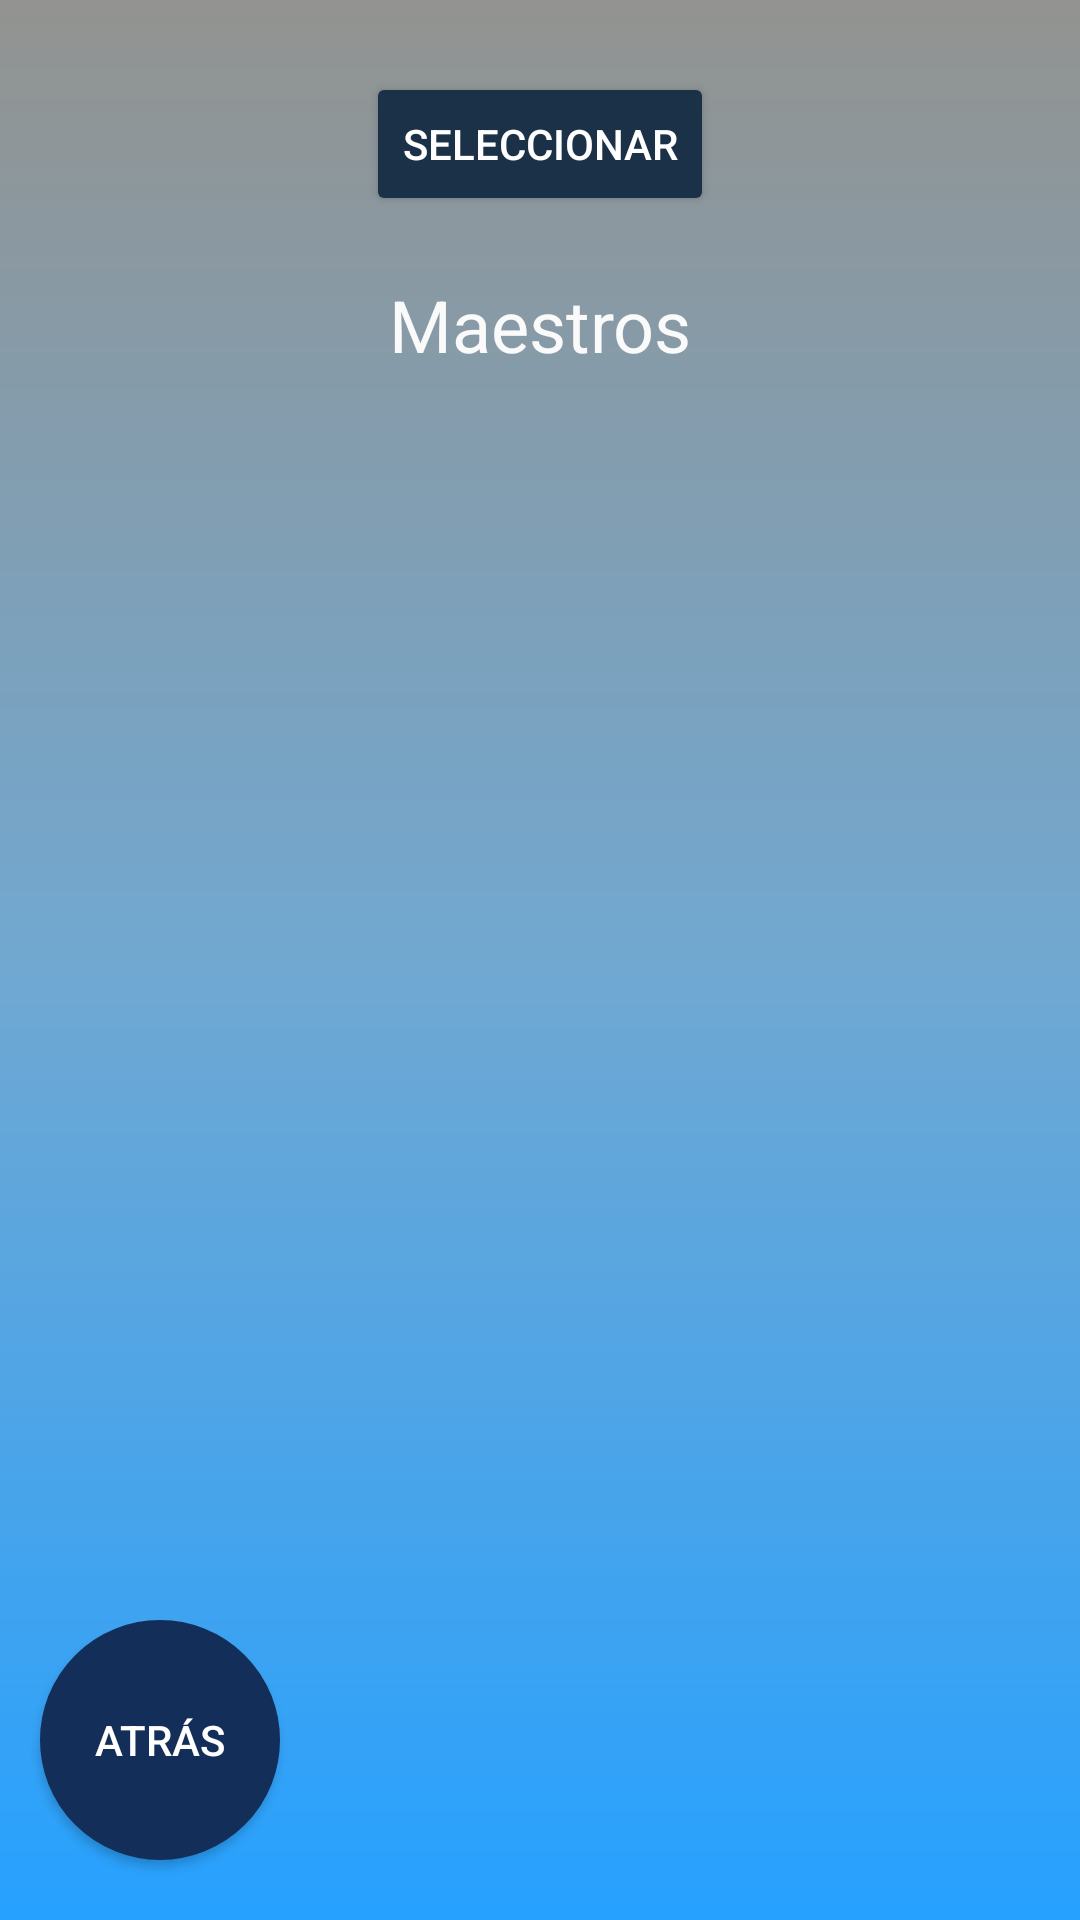

Produce the Android XML layout that renders to this screen, including the resource entries it uses.
<!-- AndroidManifest.xml: application theme AppTheme -->
<!-- res/layout/activity_ver_maestro.xml -->
<?xml version="1.0" encoding="utf-8"?>

<layout xmlns:android="http://schemas.android.com/apk/res/android"
    xmlns:app="http://schemas.android.com/apk/res-auto"
    xmlns:tools="http://schemas.android.com/tools">


    <androidx.constraintlayout.widget.ConstraintLayout
        android:id="@+id/linearLayout"
        android:layout_width="match_parent"
        android:layout_height="match_parent"
        android:background="@drawable/gradiente"
        android:orientation="vertical">

        <androidx.recyclerview.widget.RecyclerView
            android:id="@+id/lista_maestros"
            android:layout_width="match_parent"
            android:layout_height="match_parent"
            android:layout_marginStart="24dp"
            android:layout_marginTop="140dp"
            android:layout_marginEnd="24dp"
            android:layout_marginBottom="100dp"
            app:layout_constraintBottom_toBottomOf="parent"
            app:layout_constraintEnd_toEndOf="parent"
            app:layout_constraintStart_toStartOf="parent"
            app:layout_constraintTop_toTopOf="parent" />

        <Button
            android:id="@+id/btnSelectTeacher"
            android:layout_width="wrap_content"
            android:layout_height="wrap_content"
            android:layout_marginTop="24dp"
            android:text="@string/btnClassChoices"
            android:textColor="#FFFFFF"
            app:layout_constraintEnd_toEndOf="parent"
            app:layout_constraintStart_toStartOf="parent"
            app:layout_constraintTop_toTopOf="parent" />

        <TextView
            android:id="@+id/textView1"
            android:layout_width="match_parent"
            android:layout_height="wrap_content"
            android:layout_marginTop="20dp"
            android:paddingBottom="20dp"
            android:text="Maestros"
            android:textAlignment="center"
            android:textColor="@color/colorWhite"
            android:textSize="24sp"
            app:layout_constraintTop_toBottomOf="@+id/btnSelectTeacher"
            tools:layout_editor_absoluteX="0dp" />

        <Button
            android:id="@+id/back_VerC"
            android:layout_width="80dp"
            android:layout_height="80dp"
            android:background="@drawable/button_bg_round"

            android:padding="15dp"
            android:text="@string/bnt_atras"
            android:textColor="#FFFFFF"
            android:textSize="14sp"
            app:layout_constraintEnd_toEndOf="parent"
            app:layout_constraintHorizontal_bias="0.048"
            app:layout_constraintStart_toStartOf="parent"
            app:layout_constraintTop_toBottomOf="@+id/lista_maestros" />



    </androidx.constraintlayout.widget.ConstraintLayout>
</layout>
<!-- resources referenced by this layout -->
<resources>
  <color name="colorWhite">#fafafa</color>
  <!-- drawable button_bg_round (drawable) -->
  <?xml version="1.0" encoding="utf-8"?>
  
  <selector xmlns:android="http://schemas.android.com/apk/res/android">
      <item>
          <shape android:shape="oval">
              <stroke android:color="#132e59" android:width="5dp" />
              <solid android:color="#132e59"/>
              <size android:width="150dp" android:height="150dp"/>
          </shape>
      </item>
  </selector>
  <!-- drawable gradiente (drawable) -->
  <?xml version="1.0" encoding="utf-8"?>
  
  <shape xmlns:android="http://schemas.android.com/apk/res/android"
      android:shape="rectangle"
      >
      <gradient
          android:angle="90"
          android:startColor="#26a1ff"
          android:centerColor="#71a8d1"
          android:endColor="#939390"
          ></gradient>
  </shape>
  <string name="bnt_atras">Atrás</string>
  <string name="btnClassChoices">Seleccionar</string>
  <style name="AppTheme" parent="Theme.AppCompat.Light.DarkActionBar">
          
          <item name="colorPrimary">@color/colorPrimary</item>
          <item name="colorPrimaryDark">@color/colorPrimaryDark</item>
          <item name="colorAccent">@color/colorAccent</item>
          <item name="colorButtonNormal">@color/colorButton</item>
      </style>
  <color name="colorPrimary">#004171</color>
  <color name="colorPrimaryDark">#0F5287</color>
  <color name="colorAccent">#C1CFCE</color>
  <color name="colorButton">#1B3147</color>
</resources>
